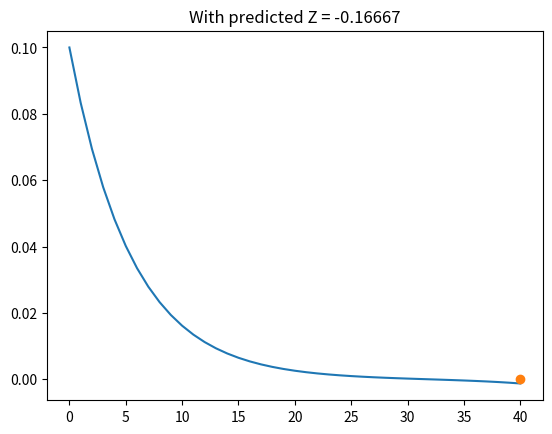
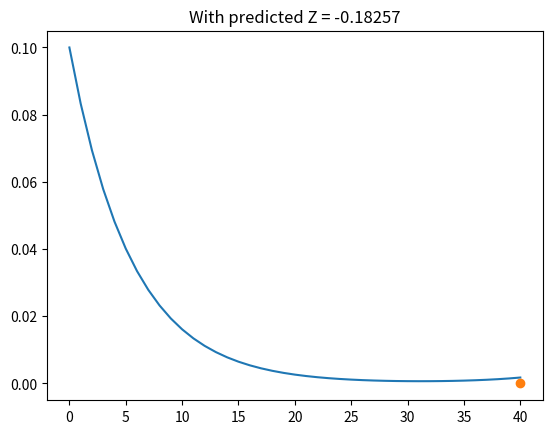

Reproduce these figures in Python, in order.
# Shooting method: 
# To convert boundary value problem into initial value problem  
import numpy as np
from matplotlib import pyplot as plt

# Explicit Method to solve the IVP
A = 0.1
Z = -0.16667
Z0 = Z

h = 0.1
k = 5e-6
D = 1.5e-6

L = 4
AL = 0

distr_A1 = np.zeros(int(L/h)+1)

for i in range(int(L/h)+1):
    distr_A1[i] = A
    A = A + h*Z
    Z = Z + (k*A*h)/D

print("Error: " + str(distr_A1[-1]-AL))
fig = plt.figure(1)
plt.plot(distr_A1)
plt.plot(int(L/h),AL,"o")
plt.title("With predicted Z = "+str(Z0))
plt.show()
input()

# Runge Kutta Method 
A = 0.1
Z = -0.18257
Z0 = Z
x = 0

def f(x,A,Z):
    return Z

def g(x,A,Z):
    return (k*A)/D

distr_A2 = np.zeros(int(L/h)+1)

for i in range(int(L/h)+1):
    distr_A2[i] = A
    k1 = h*f(x,A,Z)
    l1 = h*g(x,A,Z)
    k2 = h*f(x+(h/2),A+(k1/2),Z+(l1/2))
    l2 = h*g(x+(h/2),A+(k1/2),Z+(l1/2))
    k3 = h*f(x+(h/2),A+(k2/2),Z+(l2/2))
    l3 = h*g(x+(h/2),A+(k2/2),Z+(l2/2))
    k4 = h*f(x+h,A+k3,Z+l3)
    l4 = h*g(x+h,A+k3,Z+l3)
    A = A + (k1 + 2*k2 + 2*k3 + k4)/6
    Z = Z + (l1 + 2*l2 + 2*l3 + l4)/6

print("Error: " + str(distr_A2[-1]-AL))
fig = plt.figure(2)
plt.plot(distr_A2)
plt.plot(int(L/h),AL,"o")
plt.title("With predicted Z = "+str(Z0))
plt.show()